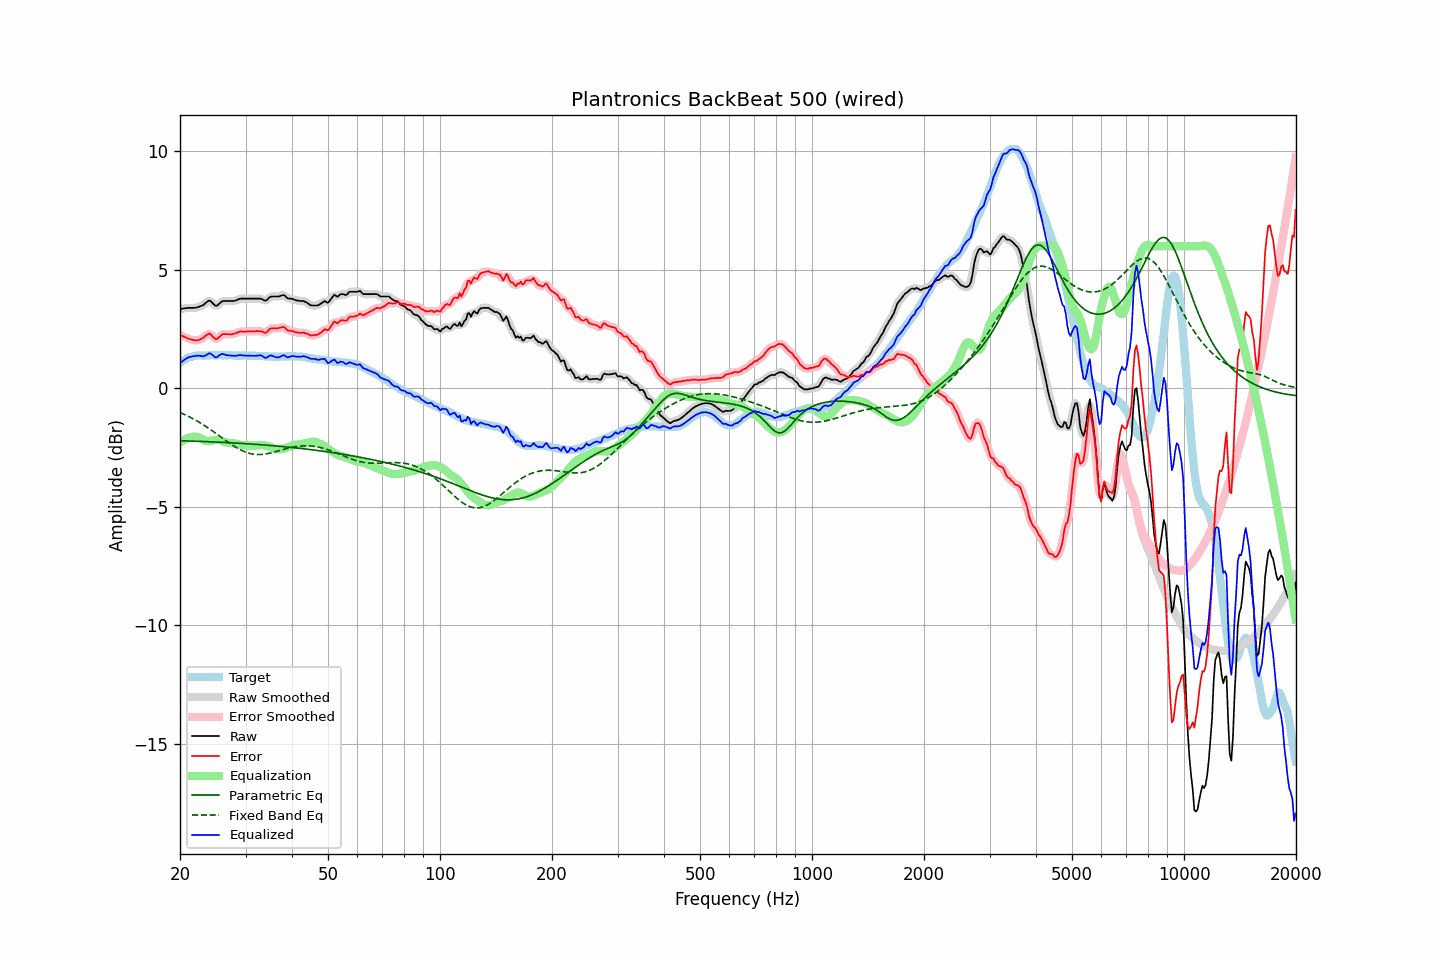

Source data for this figure (header and first rows):
frequency, raw, error, smoothed, error_smoothed, equalization, parametric_eq, fixed_band_eq, equalized_raw, equalized_smoothed, target
20.00, 3.35, 2.27, 3.35, 2.27, -2.29, -2.21, -1.02, 1.06, 1.06, 1.08
20.20, 3.36, 2.23, 3.36, 2.23, -2.24, -2.21, -1.04, 1.12, 1.12, 1.13
20.40, 3.37, 2.19, 3.37, 2.20, -2.19, -2.21, -1.07, 1.17, 1.18, 1.18
20.61, 3.38, 2.17, 3.38, 2.16, -2.16, -2.21, -1.11, 1.22, 1.22, 1.21
20.81, 3.39, 2.13, 3.39, 2.13, -2.12, -2.21, -1.14, 1.27, 1.27, 1.26
21.02, 3.40, 2.10, 3.40, 2.11, -2.10, -2.22, -1.17, 1.30, 1.30, 1.30
21.23, 3.40, 2.08, 3.40, 2.08, -2.07, -2.22, -1.20, 1.32, 1.32, 1.31
21.44, 3.40, 2.06, 3.40, 2.06, -2.06, -2.22, -1.24, 1.34, 1.34, 1.33
21.66, 3.40, 2.04, 3.40, 2.05, -2.04, -2.22, -1.28, 1.36, 1.35, 1.35
21.87, 3.40, 2.03, 3.40, 2.03, -2.03, -2.23, -1.31, 1.36, 1.37, 1.36
22.09, 3.41, 2.02, 3.41, 2.03, -2.03, -2.23, -1.35, 1.37, 1.38, 1.38
22.31, 3.43, 2.04, 3.43, 2.04, -2.05, -2.23, -1.39, 1.38, 1.38, 1.39
22.54, 3.45, 2.05, 3.45, 2.05, -2.07, -2.23, -1.43, 1.38, 1.38, 1.39
22.76, 3.48, 2.09, 3.47, 2.08, -2.11, -2.24, -1.47, 1.37, 1.37, 1.39
22.99, 3.50, 2.12, 3.51, 2.12, -2.15, -2.24, -1.51, 1.35, 1.36, 1.38
23.22, 3.55, 2.17, 3.55, 2.17, -2.18, -2.24, -1.56, 1.36, 1.37, 1.38
23.45, 3.61, 2.23, 3.61, 2.23, -2.21, -2.24, -1.60, 1.40, 1.40, 1.38
23.69, 3.66, 2.27, 3.67, 2.28, -2.23, -2.25, -1.65, 1.43, 1.44, 1.39
23.92, 3.71, 2.32, 3.69, 2.30, -2.22, -2.25, -1.69, 1.48, 1.47, 1.39
24.16, 3.69, 2.29, 3.68, 2.27, -2.22, -2.25, -1.74, 1.47, 1.46, 1.40
24.40, 3.62, 2.21, 3.62, 2.22, -2.20, -2.26, -1.78, 1.42, 1.42, 1.41
24.65, 3.55, 2.15, 3.55, 2.14, -2.19, -2.26, -1.83, 1.36, 1.36, 1.40
24.89, 3.49, 2.09, 3.50, 2.10, -2.18, -2.26, -1.88, 1.31, 1.32, 1.40
25.14, 3.49, 2.09, 3.50, 2.10, -2.17, -2.27, -1.93, 1.32, 1.33, 1.40
25.39, 3.55, 2.14, 3.54, 2.14, -2.18, -2.27, -1.98, 1.37, 1.37, 1.41
25.65, 3.61, 2.20, 3.61, 2.20, -2.19, -2.27, -2.03, 1.42, 1.42, 1.41
25.91, 3.67, 2.27, 3.66, 2.26, -2.21, -2.27, -2.08, 1.45, 1.44, 1.40
26.16, 3.69, 2.29, 3.68, 2.29, -2.24, -2.28, -2.13, 1.45, 1.44, 1.40
26.43, 3.69, 2.29, 3.69, 2.30, -2.27, -2.28, -2.18, 1.42, 1.43, 1.40
26.69, 3.69, 2.29, 3.69, 2.29, -2.28, -2.28, -2.22, 1.40, 1.41, 1.40
26.96, 3.69, 2.28, 3.69, 2.29, -2.29, -2.29, -2.27, 1.39, 1.39, 1.40
27.23, 3.69, 2.28, 3.69, 2.28, -2.30, -2.29, -2.32, 1.39, 1.39, 1.40
27.50, 3.69, 2.29, 3.69, 2.29, -2.30, -2.30, -2.36, 1.38, 1.38, 1.40
27.77, 3.69, 2.30, 3.69, 2.29, -2.31, -2.30, -2.41, 1.38, 1.38, 1.39
28.05, 3.70, 2.31, 3.70, 2.31, -2.32, -2.30, -2.45, 1.37, 1.38, 1.39
28.33, 3.72, 2.34, 3.72, 2.34, -2.34, -2.31, -2.49, 1.38, 1.38, 1.38
28.62, 3.75, 2.37, 3.75, 2.37, -2.36, -2.31, -2.53, 1.39, 1.39, 1.38
28.90, 3.78, 2.39, 3.77, 2.39, -2.37, -2.31, -2.57, 1.41, 1.40, 1.39
29.19, 3.79, 2.41, 3.79, 2.40, -2.39, -2.32, -2.61, 1.40, 1.40, 1.38
29.48, 3.79, 2.39, 3.79, 2.40, -2.40, -2.32, -2.64, 1.39, 1.40, 1.40
29.78, 3.79, 2.40, 3.79, 2.40, -2.40, -2.33, -2.67, 1.39, 1.39, 1.39
30.08, 3.79, 2.39, 3.79, 2.40, -2.41, -2.33, -2.69, 1.38, 1.38, 1.40
30.38, 3.79, 2.40, 3.79, 2.40, -2.41, -2.34, -2.72, 1.38, 1.38, 1.38
30.68, 3.79, 2.41, 3.79, 2.40, -2.41, -2.34, -2.74, 1.38, 1.38, 1.38
30.99, 3.79, 2.41, 3.79, 2.41, -2.41, -2.35, -2.75, 1.38, 1.38, 1.38
31.30, 3.79, 2.41, 3.79, 2.41, -2.41, -2.35, -2.77, 1.38, 1.38, 1.38
31.61, 3.79, 2.41, 3.79, 2.41, -2.41, -2.35, -2.78, 1.37, 1.37, 1.38
31.93, 3.79, 2.41, 3.79, 2.41, -2.41, -2.36, -2.79, 1.38, 1.38, 1.38
32.24, 3.79, 2.42, 3.79, 2.42, -2.40, -2.36, -2.79, 1.38, 1.39, 1.37
32.57, 3.79, 2.41, 3.79, 2.42, -2.39, -2.37, -2.79, 1.39, 1.40, 1.38
32.89, 3.79, 2.41, 3.78, 2.41, -2.39, -2.37, -2.79, 1.40, 1.39, 1.37
33.22, 3.77, 2.41, 3.76, 2.39, -2.39, -2.38, -2.79, 1.38, 1.37, 1.36
33.55, 3.73, 2.37, 3.73, 2.37, -2.40, -2.38, -2.78, 1.33, 1.33, 1.36
33.89, 3.70, 2.35, 3.72, 2.36, -2.41, -2.39, -2.77, 1.29, 1.31, 1.35
34.23, 3.73, 2.37, 3.74, 2.39, -2.43, -2.39, -2.76, 1.30, 1.31, 1.36
34.57, 3.80, 2.45, 3.79, 2.44, -2.45, -2.40, -2.74, 1.35, 1.35, 1.35
34.92, 3.86, 2.51, 3.84, 2.50, -2.47, -2.41, -2.73, 1.39, 1.38, 1.34
35.27, 3.88, 2.54, 3.88, 2.54, -2.49, -2.41, -2.71, 1.39, 1.38, 1.34
35.62, 3.88, 2.54, 3.88, 2.54, -2.52, -2.42, -2.70, 1.36, 1.36, 1.34
35.97, 3.88, 2.54, 3.88, 2.54, -2.54, -2.42, -2.68, 1.33, 1.33, 1.34
... 635 more rows
